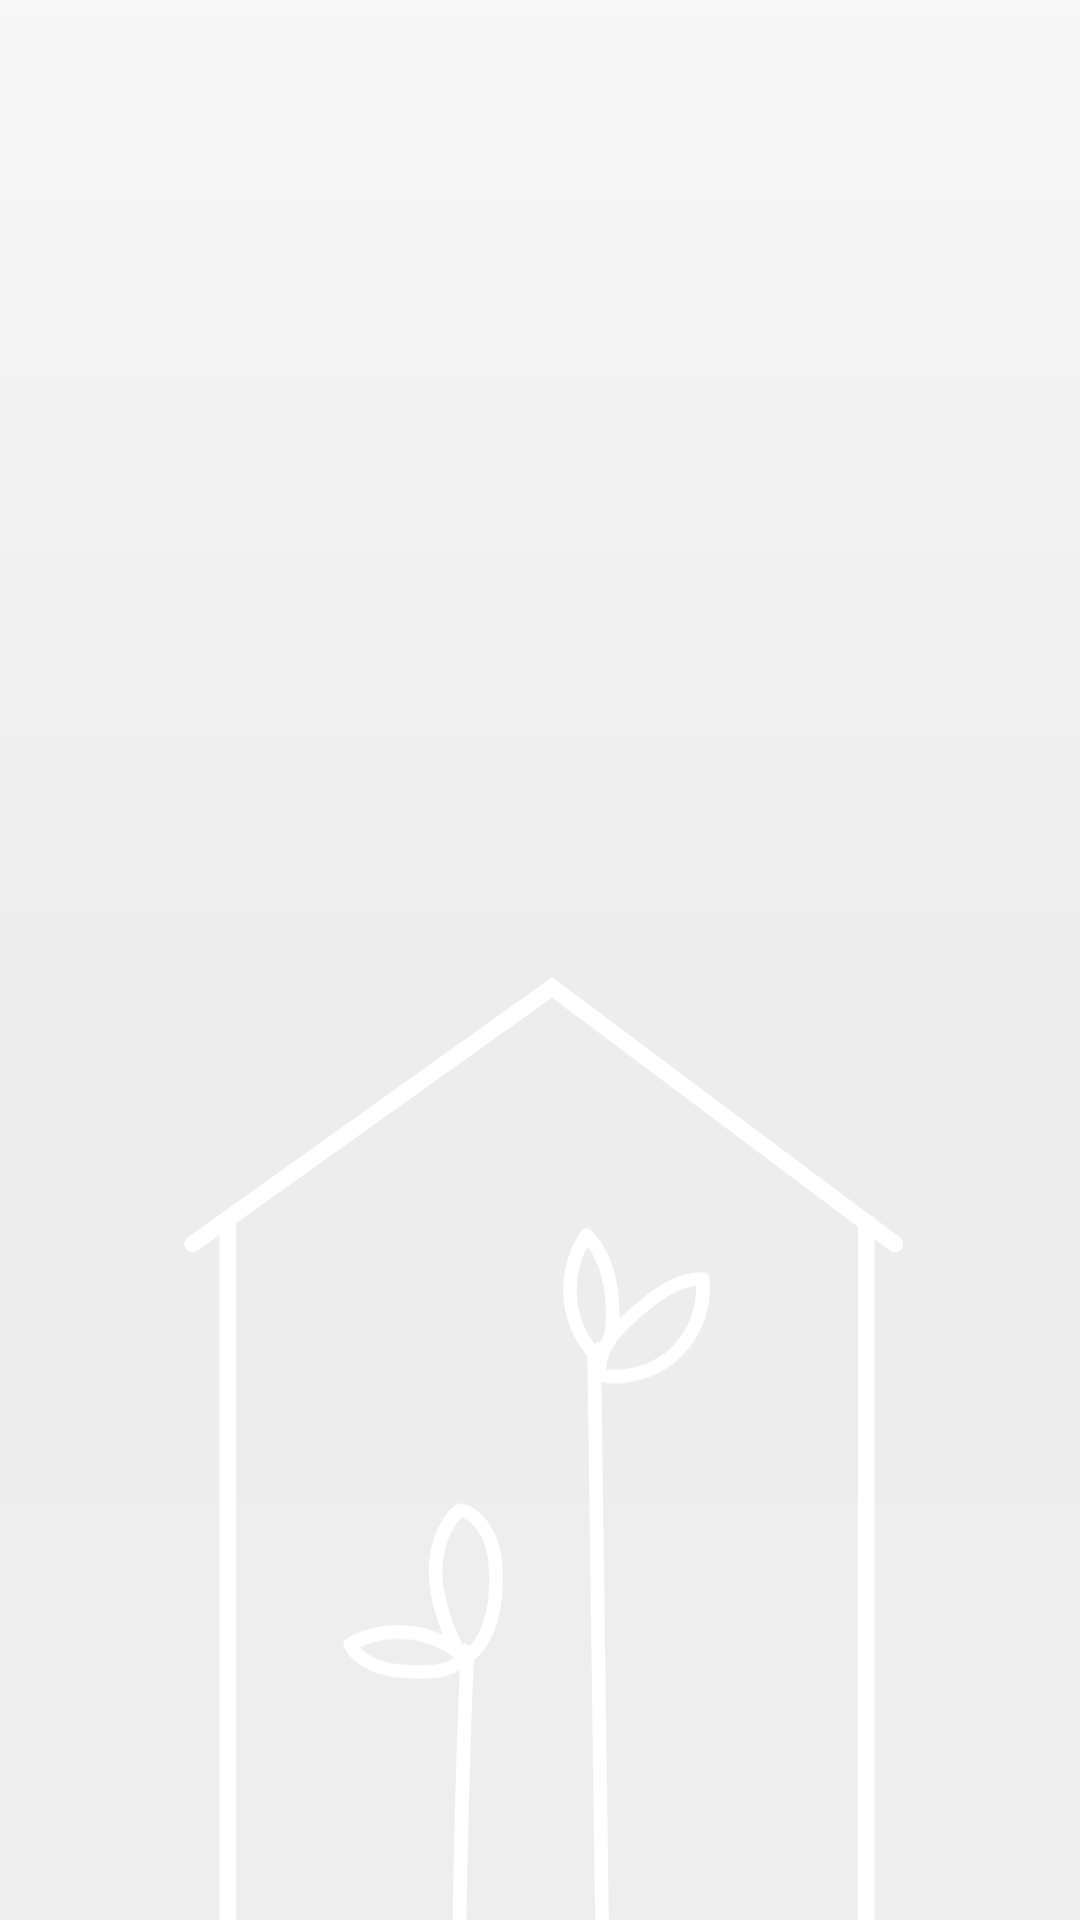

Android layout source for this screen:
<!-- AndroidManifest.xml: application theme Theme.Test1 -->
<!-- res/layout/fragment_dashboard.xml -->
<?xml version="1.0" encoding="utf-8"?>
<androidx.constraintlayout.widget.ConstraintLayout xmlns:android="http://schemas.android.com/apk/res/android"
    xmlns:app="http://schemas.android.com/apk/res-auto"
    xmlns:tools="http://schemas.android.com/tools"
    android:layout_width="match_parent"
    android:layout_height="match_parent"
    android:background="@color/white"
    tools:context=".MainActivity">

    <ImageView
        android:layout_width="match_parent"
        android:layout_height="match_parent"
        android:scaleType="centerCrop"
        android:src="@drawable/background"/>

    <FrameLayout
        android:id="@+id/frame_layout"
        android:layout_width="match_parent"
        android:layout_height="match_parent"
        app:layout_constraintStart_toStartOf="parent"
        app:layout_constraintTop_toTopOf="parent">

    </FrameLayout>
</androidx.constraintlayout.widget.ConstraintLayout>
<!-- resources referenced by this layout -->
<resources>
  <color name="white">#ffffff</color>
  <!-- drawable background: vector/xml drawable (drawable, 12105 chars, omitted) -->
  <style name="Theme.Test1" parent="Theme.MaterialComponents.DayNight.NoActionBar">
          
          <item name="colorPrimary">@color/main_green</item>
          <item name="colorPrimaryVariant">@color/purple_700</item>
          <item name="colorOnPrimary">@color/white</item>
          
          <item name="colorSecondary">@color/main_brown</item>
          <item name="colorSecondaryVariant">@color/teal_700</item>
          <item name="colorOnSecondary">@color/black</item>
          
          <item name="android:statusBarColor">@color/main_green</item>
          
      </style>
  <color name="main_green">#0F5B57</color>
  <color name="purple_700">#FF3700B3</color>
  <color name="main_brown">#5B444B</color>
  <color name="teal_700">#FF018786</color>
  <color name="black">#FF000000</color>
</resources>
